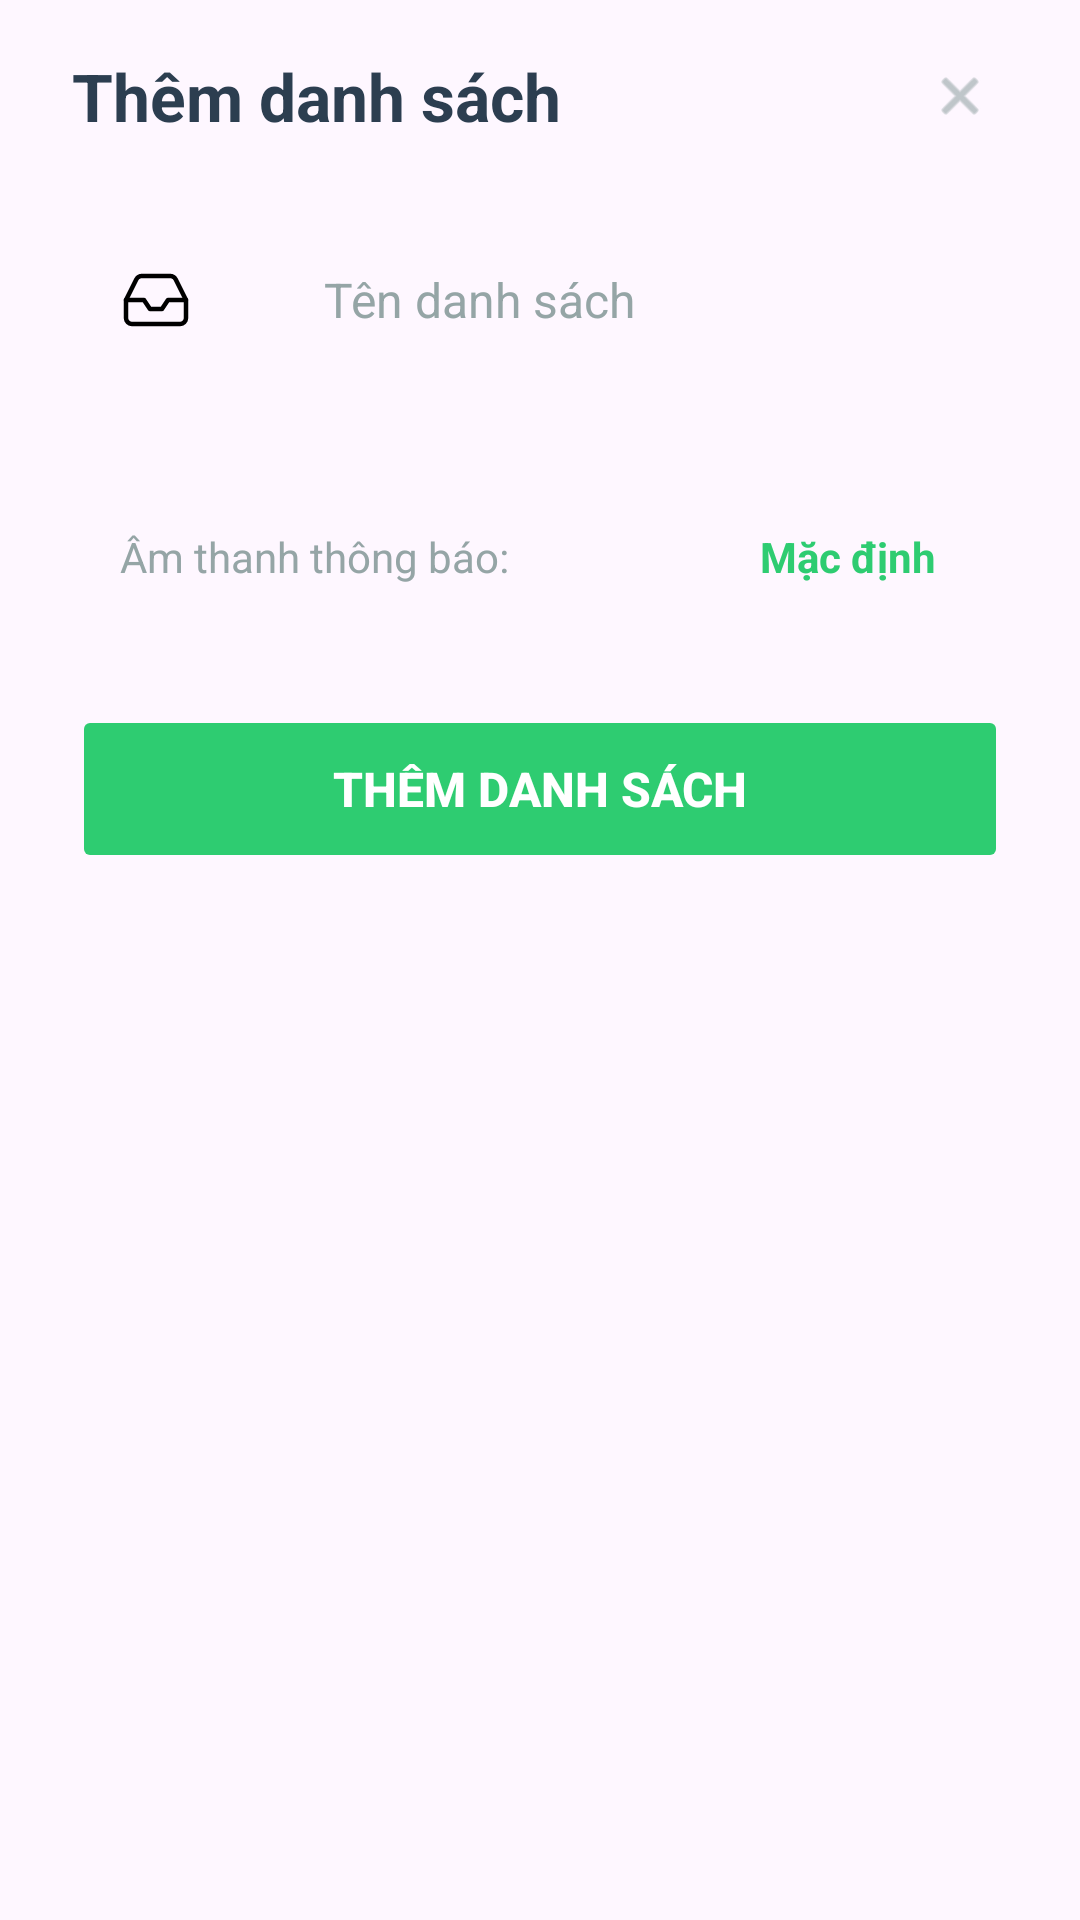

Android layout source for this screen:
<!-- AndroidManifest.xml: application theme Theme.TeeTickTick -->
<!-- res/layout/bottom_sheet_add_list.xml -->
<?xml version="1.0" encoding="utf-8"?>
<LinearLayout xmlns:android="http://schemas.android.com/apk/res/android"
    xmlns:app="http://schemas.android.com/apk/res-auto"
    android:layout_width="match_parent"
    android:layout_height="wrap_content"
    android:orientation="vertical"
    android:background="@drawable/bg_rounded_white"
    android:paddingStart="24dp"
    android:paddingEnd="24dp"
    android:paddingTop="16dp"
    android:paddingBottom="24dp">

    
    <LinearLayout
        android:layout_width="match_parent"
        android:layout_height="wrap_content"
        android:orientation="horizontal"
        android:gravity="center_vertical"
        android:layout_marginBottom="24dp">

        <TextView
            android:layout_width="0dp"
            android:layout_height="wrap_content"
            android:layout_weight="1"
            android:text="@string/add_list"
            android:textColor="@color/text_primary"
            android:textSize="22sp"
            android:textStyle="bold" />

        <ImageView
            android:id="@+id/close_button"
            android:layout_width="32dp"
            android:layout_height="32dp"
            android:padding="6dp"
            android:src="@android:drawable/ic_menu_close_clear_cancel"
            app:tint="@color/text_secondary"
            android:background="?attr/selectableItemBackgroundBorderless" />
    </LinearLayout>

    
    <LinearLayout
        android:layout_width="match_parent"
        android:layout_height="wrap_content"
        android:orientation="horizontal"
        android:gravity="center_vertical"
        android:layout_marginBottom="32dp">

        
        <ImageView
            android:id="@+id/emoji_selector"
            android:layout_width="56dp"
            android:layout_height="56dp"
            android:src="@drawable/ic_ios_inbox"
            android:padding="16dp"
            android:background="@drawable/bg_input_field"
            android:layout_marginEnd="12dp"
            android:clickable="true"
            android:focusable="true" />

        
        <EditText
            android:id="@+id/list_name_input"
            android:layout_width="0dp"
            android:layout_height="56dp"
            android:layout_weight="1"
            android:background="@drawable/bg_input_field"
            android:hint="@string/list_name_hint"
            android:textColorHint="@color/text_secondary"
            android:textColor="@color/text_primary"
            android:textSize="16sp"
            android:paddingStart="16dp"
            android:paddingEnd="16dp"
            android:inputType="textCapWords" />
    </LinearLayout>

    
    <LinearLayout
        android:layout_width="match_parent"
        android:layout_height="wrap_content"
        android:orientation="horizontal"
        android:gravity="center_vertical"
        android:layout_marginBottom="24dp"
        android:background="@drawable/bg_input_field"
        android:padding="16dp">

        <TextView
            android:layout_width="0dp"
            android:layout_height="wrap_content"
            android:layout_weight="1"
            android:text="Âm thanh thông báo:"
            android:textColor="@color/text_secondary"
            android:textSize="14sp" />

        <TextView
            android:id="@+id/sound_selector"
            android:layout_width="wrap_content"
            android:layout_height="wrap_content"
            android:text="Mặc định"
            android:textColor="@color/green_primary"
            android:textSize="14sp"
            android:textStyle="bold"
            android:clickable="true"
            android:focusable="true"
            android:background="?attr/selectableItemBackground"
            android:paddingStart="8dp"
            android:paddingEnd="8dp" />
    </LinearLayout>

    
    <Button
        android:id="@+id/add_list_button"
        android:layout_width="match_parent"
        android:layout_height="56dp"
        android:text="@string/add_list"
        android:textColor="@color/white"
        android:textSize="16sp"
        android:textStyle="bold"
        android:backgroundTint="@color/green_primary"
        app:cornerRadius="12dp"
        android:elevation="0dp"
        android:stateListAnimator="@null" />

</LinearLayout>
<!-- resources referenced by this layout -->
<resources>
  <color name="green_primary">#2ECC71</color>
  <color name="text_primary">#2C3E50</color>
  <color name="text_secondary">#95A5A6</color>
  <color name="white">#FFFFFF</color>
  <!-- drawable ic_ios_inbox (drawable) -->
  <?xml version="1.0" encoding="utf-8"?>
  <vector xmlns:android="http://schemas.android.com/apk/res/android"
      android:width="24dp"
      android:height="24dp"
      android:viewportWidth="24"
      android:viewportHeight="24">
      <path
          android:strokeWidth="1.5"
          android:pathData="M22,12H16L14,15H10L8,12H2"
          android:strokeColor="#000000"
          android:fillColor="#00000000"
          android:strokeLineCap="round"
          android:strokeLineJoin="round"/>
      <path
          android:strokeWidth="1.5"
          android:pathData="M5.45,5.11L2,12V18C2,18.5304 2.21071,19.0391 2.58579,19.4142C2.96086,19.7893 3.46957,20 4,20H20C20.5304,20 21.0391,19.7893 21.4142,19.4142C21.7893,19.0391 22,18.5304 22,18V12L18.55,5.11C18.3844,4.77679 18.1292,4.49637 17.813,4.30028C17.4967,4.10419 17.1321,4.0002 16.76,4H7.24C6.86792,4.0002 6.50326,4.10419 6.18704,4.30028C5.87083,4.49637 5.61558,4.77679 5.45,5.11Z"
          android:strokeColor="#000000"
          android:fillColor="#00000000"
          android:strokeLineCap="round"
          android:strokeLineJoin="round"/>
  </vector>
  <string name="add_list">Thêm danh sách</string>
  <string name="list_name_hint">Tên danh sách</string>
  <style name="Theme.TeeTickTick" parent="Base.Theme.TeeTickTick" />
  <style name="Base.Theme.TeeTickTick" parent="Theme.Material3.Light.NoActionBar">
          <item name="colorPrimary">@color/light_bg</item>
          <item name="colorSecondary">@color/green_primary</item>
          <item name="colorSurface">@color/light_bg</item>
          <item name="colorControlActivated">@color/green_primary</item>
          <item name="android:statusBarColor">@color/light_bg</item>
          <item name="android:navigationBarColor">@color/card_bg</item>
          <item name="android:windowLightStatusBar">true</item>
          <item name="android:windowLightNavigationBar">true</item>
      </style>
  <color name="light_bg">#F5F5F5</color>
  <color name="card_bg">#FFFFFF</color>
</resources>
